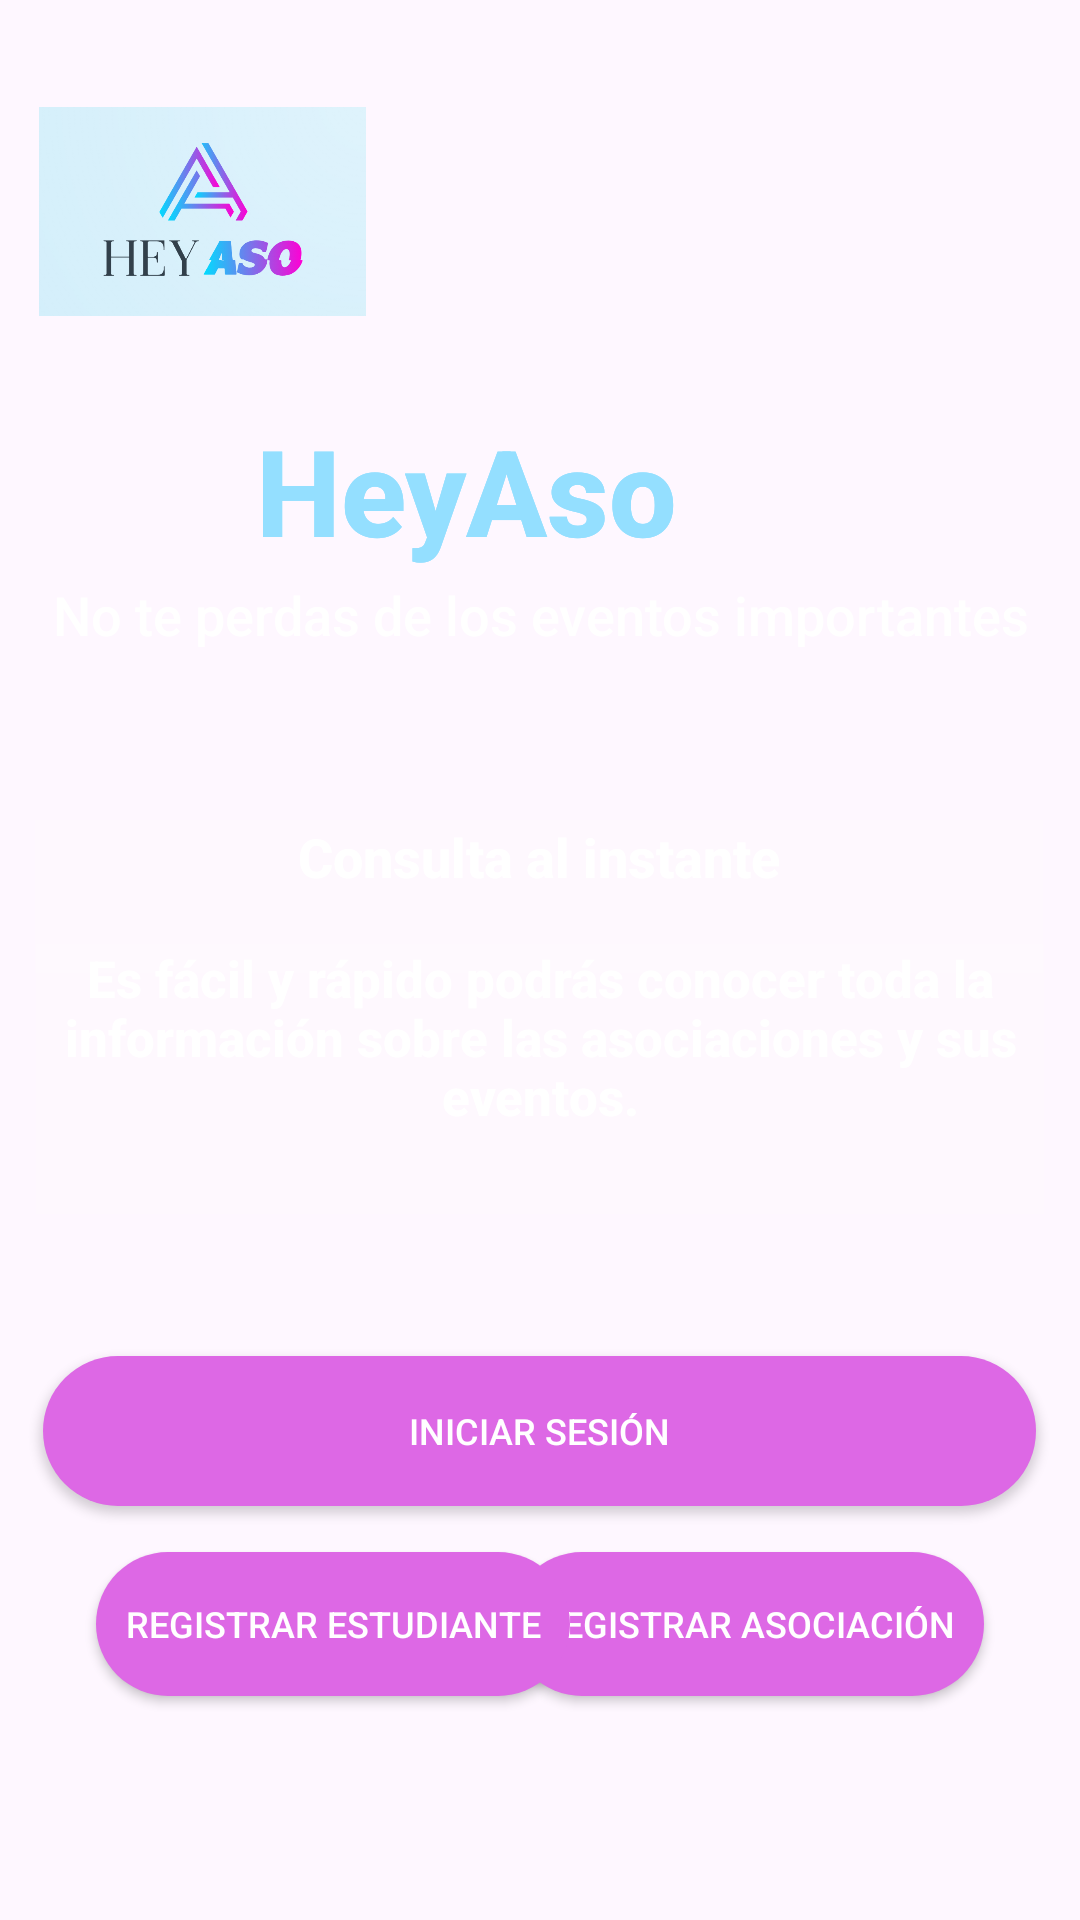

Android layout source for this screen:
<!-- AndroidManifest.xml: application theme Theme.Proyecto1_AP_HeyAso -->
<!-- res/layout/activity_pagina_principal.xml -->
<?xml version="1.0" encoding="utf-8"?>
<androidx.constraintlayout.widget.ConstraintLayout xmlns:android="http://schemas.android.com/apk/res/android"
    xmlns:app="http://schemas.android.com/apk/res-auto"
    xmlns:tools="http://schemas.android.com/tools"
    android:layout_width="match_parent"
    android:layout_height="match_parent"
    tools:context=".Pagina_Principal">

    <androidx.constraintlayout.widget.ConstraintLayout
        android:id="@+id/imaFondo"
        android:layout_width="match_parent"
        android:layout_height="match_parent"
        android:background="@drawable/fondo"
        android:clickable="true"
        tools:context=".Pantalla_Base">

        <androidx.appcompat.widget.AppCompatButton
            android:id="@+id/btn_iniciarSesion"
            android:layout_width="331dp"
            android:layout_height="50dp"
            android:background="@drawable/round_button_background"
            android:fontFamily="sans-serif-medium"
            android:text="Iniciar Sesión"
            android:textAlignment="center"
            android:textColor="#FFFFFF"
            android:textSize="12sp"
            app:layout_constraintBottom_toBottomOf="parent"
            app:layout_constraintEnd_toEndOf="parent"
            app:layout_constraintHorizontal_bias="0.495"
            app:layout_constraintStart_toStartOf="parent"
            app:layout_constraintTop_toTopOf="parent"
            app:layout_constraintVertical_bias="0.766" />

        <androidx.appcompat.widget.AppCompatButton
            android:id="@+id/btn_registrarAso2"
            android:layout_width="158dp"
            android:layout_height="48dp"
            android:background="@drawable/round_button_background"
            android:fontFamily="sans-serif-medium"
            android:text="Registrar asociación"
            android:textAlignment="center"
            android:textColor="#FFFFFF"
            android:textSize="12sp"
            app:layout_constraintBottom_toBottomOf="parent"
            app:layout_constraintEnd_toEndOf="parent"
            app:layout_constraintHorizontal_bias="0.841"
            app:layout_constraintStart_toStartOf="parent"
            app:layout_constraintTop_toTopOf="parent"
            app:layout_constraintVertical_bias="0.874" />

        <androidx.appcompat.widget.AppCompatButton
            android:id="@+id/btn_registrarEstudiante"
            android:layout_width="158dp"
            android:layout_height="48dp"
            android:background="@drawable/round_button_background"
            android:fontFamily="sans-serif-medium"
            android:text="Registrar Estudiante"
            android:textAlignment="center"
            android:textColor="#FFFFFF"
            android:textSize="12sp"
            app:layout_constraintBottom_toBottomOf="parent"
            app:layout_constraintEnd_toEndOf="parent"
            app:layout_constraintHorizontal_bias="0.158"
            app:layout_constraintStart_toStartOf="parent"
            app:layout_constraintTop_toTopOf="parent"
            app:layout_constraintVertical_bias="0.874" />

        <TextView
            android:id="@+id/DescripcionPagina"
            android:layout_width="336dp"
            android:layout_height="51dp"
            android:layout_marginEnd="37dp"
            android:fontFamily="sans-serif-medium"
            android:text="HeyAso"
            android:textAlignment="center"
            android:textColor="#94DFFF"
            android:textSize="40sp"
            android:textStyle="bold"
            app:layout_constraintBottom_toBottomOf="parent"
            app:layout_constraintEnd_toEndOf="parent"
            app:layout_constraintHorizontal_bias="1.0"
            app:layout_constraintStart_toStartOf="parent"
            app:layout_constraintTop_toTopOf="parent"
            app:layout_constraintVertical_bias="0.232" />

        <TextView
            android:id="@+id/texto2"
            android:layout_width="336dp"
            android:layout_height="51dp"
            android:fontFamily="sans-serif-medium"
            android:text="No te perdas de los eventos importantes"
            android:textAlignment="center"
            android:textColor="#FFFFFF"
            android:textSize="18sp"
            app:layout_constraintBottom_toBottomOf="parent"
            app:layout_constraintEnd_toEndOf="parent"
            app:layout_constraintHorizontal_bias="0.506"
            app:layout_constraintStart_toStartOf="parent"
            app:layout_constraintTop_toTopOf="parent"
            app:layout_constraintVertical_bias="0.327" />

        <ImageView
            android:id="@+id/imageView3"
            android:layout_width="109dp"
            android:layout_height="115dp"
            app:layout_constraintBottom_toBottomOf="parent"
            app:layout_constraintEnd_toEndOf="parent"
            app:layout_constraintHorizontal_bias="0.052"
            app:layout_constraintStart_toStartOf="parent"
            app:layout_constraintTop_toTopOf="parent"
            app:layout_constraintVertical_bias="0.025"
            app:srcCompat="@drawable/logo" />

        <ImageView
            android:id="@+id/imageView4"
            android:layout_width="109dp"
            android:layout_height="115dp"
            app:layout_constraintBottom_toBottomOf="parent"
            app:layout_constraintEnd_toEndOf="parent"
            app:layout_constraintHorizontal_bias="0.976"
            app:layout_constraintStart_toStartOf="parent"
            app:layout_constraintTop_toTopOf="parent"
            app:layout_constraintVertical_bias="0.0"
            app:srcCompat="@drawable/google" />

        <TextView
            android:id="@+id/texto6"
            android:layout_width="336dp"
            android:layout_height="51dp"
            android:background="#41FAF9F9"
            android:fontFamily="sans-serif-medium"
            android:text="Consulta al instante"
            android:textAlignment="center"
            android:textColor="#FFFFFF"
            android:textSize="18sp"
            android:textStyle="bold"
            app:layout_constraintBottom_toBottomOf="parent"
            app:layout_constraintEnd_toEndOf="parent"
            app:layout_constraintHorizontal_bias="0.493"
            app:layout_constraintStart_toStartOf="parent"
            app:layout_constraintTop_toTopOf="parent"
            app:layout_constraintVertical_bias="0.464" />

        <TextView
            android:id="@+id/texto5"
            android:layout_width="336dp"
            android:layout_height="90dp"
            android:background="#40FAF9F9"
            android:fontFamily="sans-serif-medium"
            android:text="Es fácil y rápido podrás conocer toda la información sobre las asociaciones y sus eventos."
            android:textAlignment="center"
            android:textColor="#FFFFFF"
            android:textSize="17sp"
            android:textStyle="bold"
            app:layout_constraintBottom_toBottomOf="parent"
            app:layout_constraintEnd_toEndOf="parent"
            app:layout_constraintHorizontal_bias="0.506"
            app:layout_constraintStart_toStartOf="parent"
            app:layout_constraintTop_toTopOf="parent"
            app:layout_constraintVertical_bias="0.572" />


    </androidx.constraintlayout.widget.ConstraintLayout>

    <TextView
        android:id="@+id/descripcionPagina10"
        android:layout_width="336dp"
        android:layout_height="51dp"
        android:layout_marginEnd="37dp"
        android:fontFamily="sans-serif-medium"
        android:text="HeyAso"
        android:textAlignment="center"
        android:textColor="#94DFFF"
        android:textSize="40sp"
        android:textStyle="bold"
        app:layout_constraintBottom_toBottomOf="parent"
        app:layout_constraintEnd_toEndOf="parent"
        app:layout_constraintHorizontal_bias="1.0"
        app:layout_constraintStart_toStartOf="parent"
        app:layout_constraintTop_toTopOf="parent"
        app:layout_constraintVertical_bias="0.232" />

    <ImageView
        android:id="@+id/imageView2"
        android:layout_width="109dp"
        android:layout_height="115dp"
        app:layout_constraintBottom_toBottomOf="parent"
        app:layout_constraintEnd_toEndOf="parent"
        app:layout_constraintHorizontal_bias="0.052"
        app:layout_constraintStart_toStartOf="parent"
        app:layout_constraintTop_toTopOf="parent"
        app:layout_constraintVertical_bias="0.025"
        app:srcCompat="@drawable/logo" />

    <ImageView
        android:id="@+id/imageView5"
        android:layout_width="109dp"
        android:layout_height="115dp"
        app:layout_constraintBottom_toBottomOf="parent"
        app:layout_constraintEnd_toEndOf="parent"
        app:layout_constraintHorizontal_bias="0.976"
        app:layout_constraintStart_toStartOf="parent"
        app:layout_constraintTop_toTopOf="parent"
        app:layout_constraintVertical_bias="0.0"
        app:srcCompat="@drawable/google" />
</androidx.constraintlayout.widget.ConstraintLayout>
<!-- resources referenced by this layout -->
<resources>
  <!-- drawable logo: png bitmap (drawable, 105262 bytes) -->
  <!-- drawable round_button_background (drawable) -->
  <shape xmlns:android="http://schemas.android.com/apk/res/android">
      <solid android:color="#DD68E5" /> 
      <corners android:radius="50dp" /> 
  </shape>
  <style name="Theme.Proyecto1_AP_HeyAso" parent="Base.Theme.Proyecto1_AP_HeyAso" />
  <style name="Base.Theme.Proyecto1_AP_HeyAso" parent="Theme.Material3.DayNight.NoActionBar">
          
          
      </style>
</resources>
